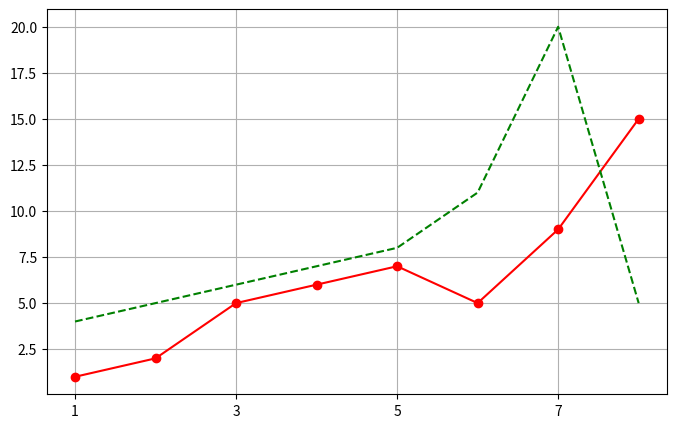

Write Python code to recreate this figure.
import  matplotlib.pyplot as plt
import  numpy as np
y1=[1,2,5,6,7,5,9,15]
y2=[4,5,6,7,8,11,20,5]
print(len(y1))
print(len(y2))
a=len(y1)+1
x=np.arange(1,a)
plt.figure(num=30,figsize=(8,5))
plt.plot(x,y1,'r-o')
plt.plot(x,y2,'g--')
#plt.xlim(3,7)
plt.xticks([1,3,5,7],('1','3','5','7'))
plt.grid()
plt.show()